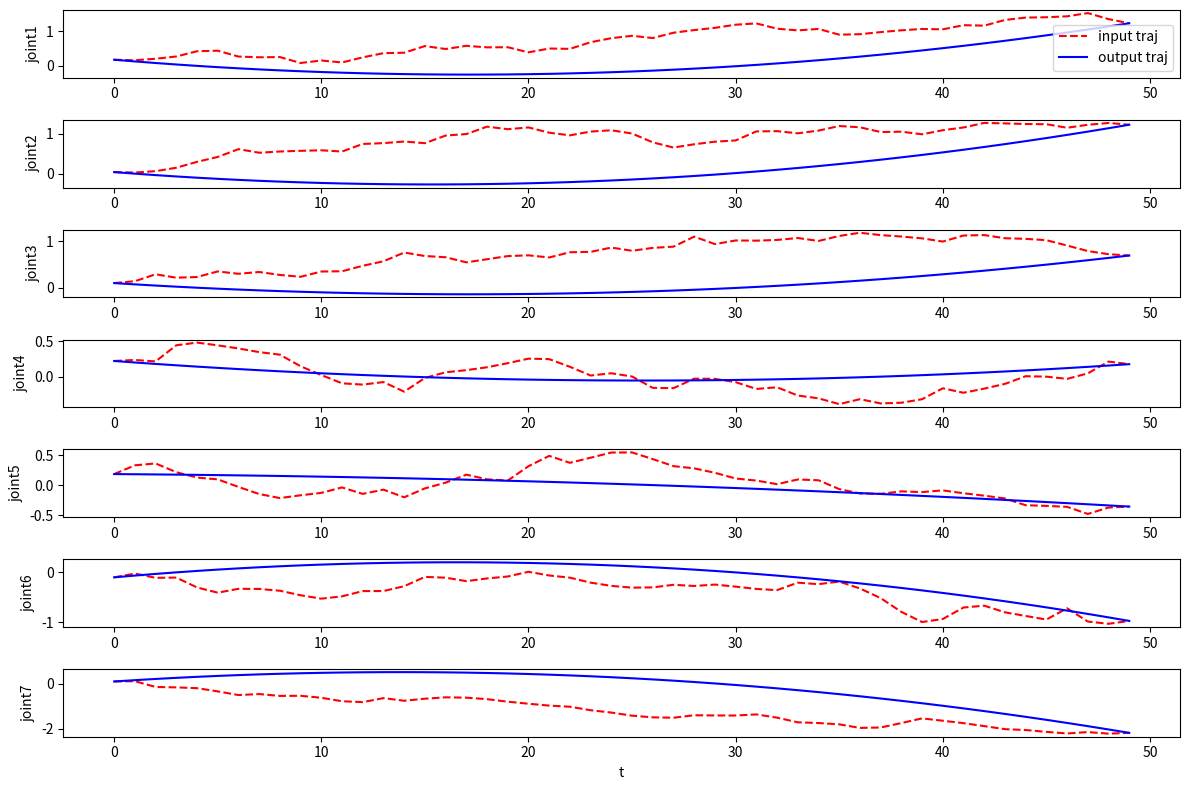

Reproduce this figure in Python.
import numpy as np
import matplotlib.pyplot as plt

def minimum_jerk_smoothing(traj):
    """
    对机械臂轨迹进行最小 jerk 平滑
    traj: np.ndarray, shape (N, n_joints)
    返回: smoothed_traj, shape (N, n_joints)
    """

    N, n_joints = traj.shape
    smoothed_traj = np.zeros_like(traj)

    # 离散三阶差分矩阵
    D = np.zeros((N-3, N))
    for i in range(N-3):
        D[i, i:i+4] = [1, -3, 3, -1]

    for j in range(n_joints):
        q0 = traj[0, j]
        qN = traj[-1, j]

        # 加上边界约束
        A = np.vstack([D, np.eye(N)[0], np.eye(N)[-1]])
        b = np.concatenate([np.zeros(N-3), [q0, qN]])

        q_opt, _, _, _ = np.linalg.lstsq(A, b, rcond=None)
        smoothed_traj[:, j] = q_opt
    return smoothed_traj
# ------------------ 测试 ------------------
if __name__ == "__main__":
    # 原始轨迹示例 (50步 × 7关节)
    N = 50
    n_joints = 7
    np.random.seed(0)
    raw_traj = np.cumsum(np.random.randn(N, n_joints)*0.1, axis=0)  # 模拟原始轨迹

    smoothed_traj = minimum_jerk_smoothing(raw_traj)

    # 绘图
    t = np.arange(N)
    plt.figure(figsize=(12, 8))
    for j in range(n_joints):
        plt.subplot(n_joints, 1, j+1)
        plt.plot(t, raw_traj[:, j], 'r--', label='input traj')
        plt.plot(t, smoothed_traj[:, j], 'b-', label='output traj')
        plt.ylabel(f'joint{j+1}')
        if j == 0:
            plt.legend()
    plt.xlabel('t')
    plt.tight_layout()
    plt.show()
